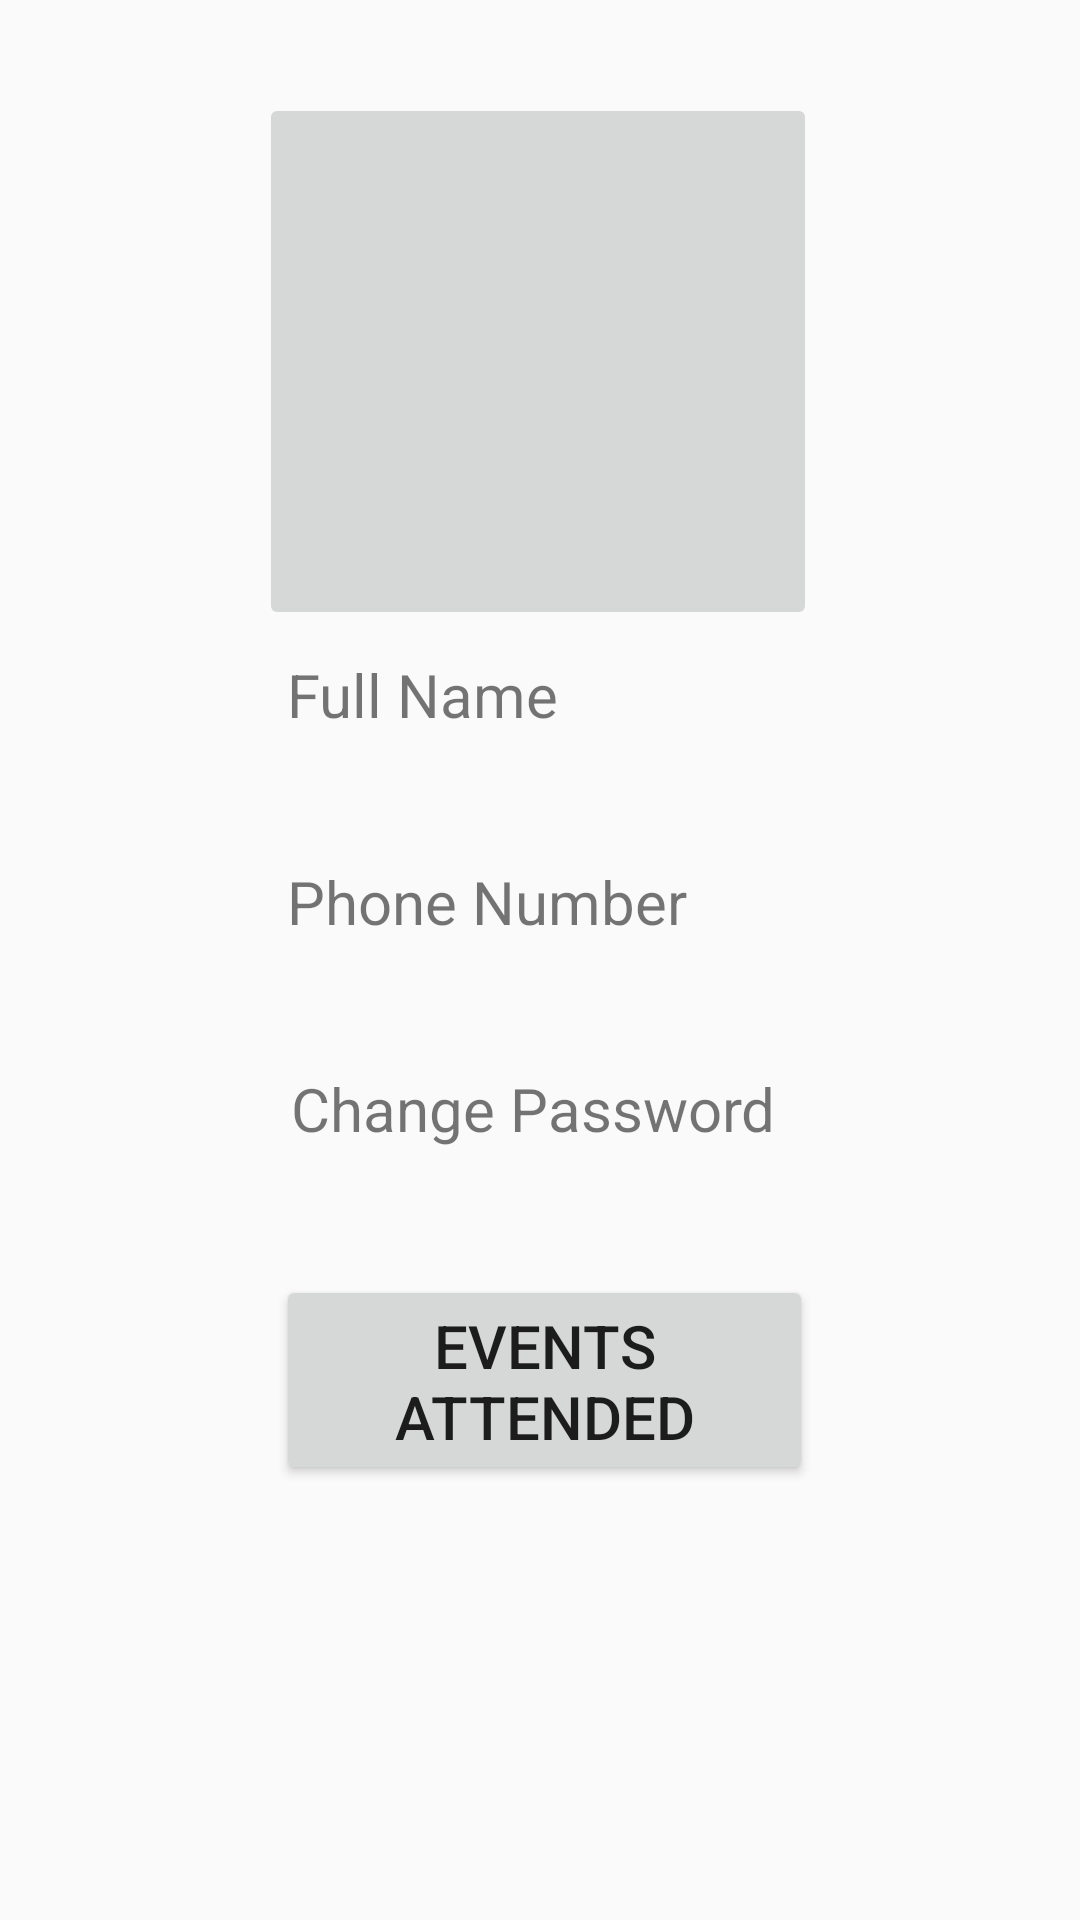

Write the Android layout XML for this screen, with the resource values it uses.
<!-- AndroidManifest.xml: application theme Theme.AppCompat.Light.NoActionBar -->
<!-- res/layout/activity_user_profile_picture.xml -->
<?xml version="1.0" encoding="utf-8"?>
<androidx.constraintlayout.widget.ConstraintLayout xmlns:android="http://schemas.android.com/apk/res/android"
    xmlns:app="http://schemas.android.com/apk/res-auto"
    xmlns:tools="http://schemas.android.com/tools"
    android:layout_width="match_parent"
    android:layout_height="match_parent"
    tools:context=".User_Profile_picture">

    <ImageButton

        android:id="@+id/imageButton"
        android:layout_width="186dp"
        android:layout_height="179dp"
        android:contentDescription="@string/previous"
        app:layout_constraintBottom_toBottomOf="parent"
        app:layout_constraintEnd_toEndOf="parent"
        app:layout_constraintHorizontal_bias="0.497"
        app:layout_constraintStart_toStartOf="parent"
        app:layout_constraintTop_toTopOf="parent"
        app:layout_constraintVertical_bias="0.067"
        tools:ignore="ImageContrastCheck"
        tools:srcCompat="@tools:sample/avatars" />

    <TextView
        android:id="@+id/textView"
        android:layout_width="169dp"
        android:layout_height="45dp"
        android:layout_marginTop="8dp"
        android:text="Full Name"
        android:textSize="20sp"
        app:layout_constraintEnd_toEndOf="parent"
        app:layout_constraintStart_toStartOf="parent"
        app:layout_constraintTop_toBottomOf="@+id/imageButton" />

    <TextView
        android:id="@+id/button3"
        android:layout_width="169dp"
        android:layout_height="45dp"
        android:layout_marginTop="24dp"
        android:text="Phone Number"
        android:textSize="20sp"
        app:layout_constraintEnd_toEndOf="parent"
        app:layout_constraintStart_toStartOf="parent"
        app:layout_constraintTop_toBottomOf="@+id/textView" />

    <Button
        android:id="@+id/button4"
        android:layout_width="179dp"
        android:layout_height="70dp"
        android:layout_marginTop="24dp"
        android:text="Events Attended"
        android:textSize="20sp"
        app:layout_constraintEnd_toEndOf="parent"
        app:layout_constraintHorizontal_bias="0.508"
        app:layout_constraintStart_toStartOf="parent"
        app:layout_constraintTop_toBottomOf="@+id/button5" />

    <TextView
        android:id="@+id/button5"
        android:layout_width="169dp"
        android:layout_height="45dp"
        android:layout_marginTop="24dp"
        android:text="Change Password"
        android:textSize="20sp"
        app:layout_constraintEnd_toEndOf="parent"
        app:layout_constraintHorizontal_bias="0.508"
        app:layout_constraintStart_toStartOf="parent"
        app:layout_constraintTop_toBottomOf="@+id/button3" />


</androidx.constraintlayout.widget.ConstraintLayout>
<!-- resources referenced by this layout -->
<resources>
  <string name="previous" />
</resources>
